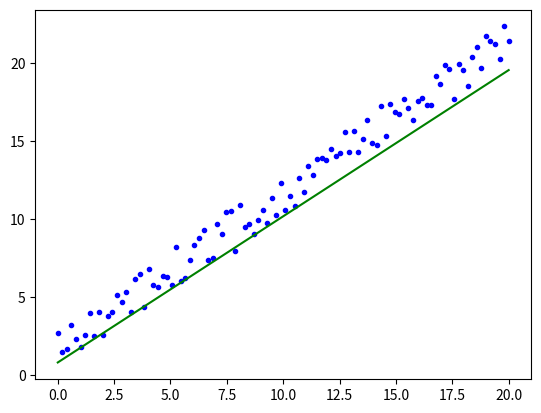

Reproduce this figure in Python.
import numpy as np
import matplotlib.pyplot as plt
import random
import os


def cost(x, b0, b1):  # f(x)
    temp = np.array([])
    for i in range(len(x)):
        temp = np.append(temp, b0 * x[i] + 3 * b1[i])
    return temp


def grad(y, x, b):  # 'f(x)
    return np.array((x * ((x * b[0] + 3 * b[1]) - y), (x * b[0] + 3 * b[1]) - y))


def SGD1(alpha, b0, gra=1e-3, loop=1000):
    b = [b0]
    for i in range(loop):
        index = np.random.randint(0, len(X))
        a = grad(Y[index], X[index], b[-1])
        b_new = b[-1] - alpha * a

        # xnew = xold - alpha * f`(x)
        b.append(b_new)
    return (b, i)


if __name__ == "__main__":
    b1 = np.array([])
    b0 = 1
    for i in range(100):
        b1 = np.append(b1, random.random())

    X = np.linspace(0, 20, 100)
    Y = cost(X, b0, b1)

    b, i = SGD1(0.01, [0, 0])
    print(b[-1])

    plt.plot(X, Y.T, "b.")
    plt.plot(X, b[-1][0] * X + b[-1][1], "g")
    plt.show()
